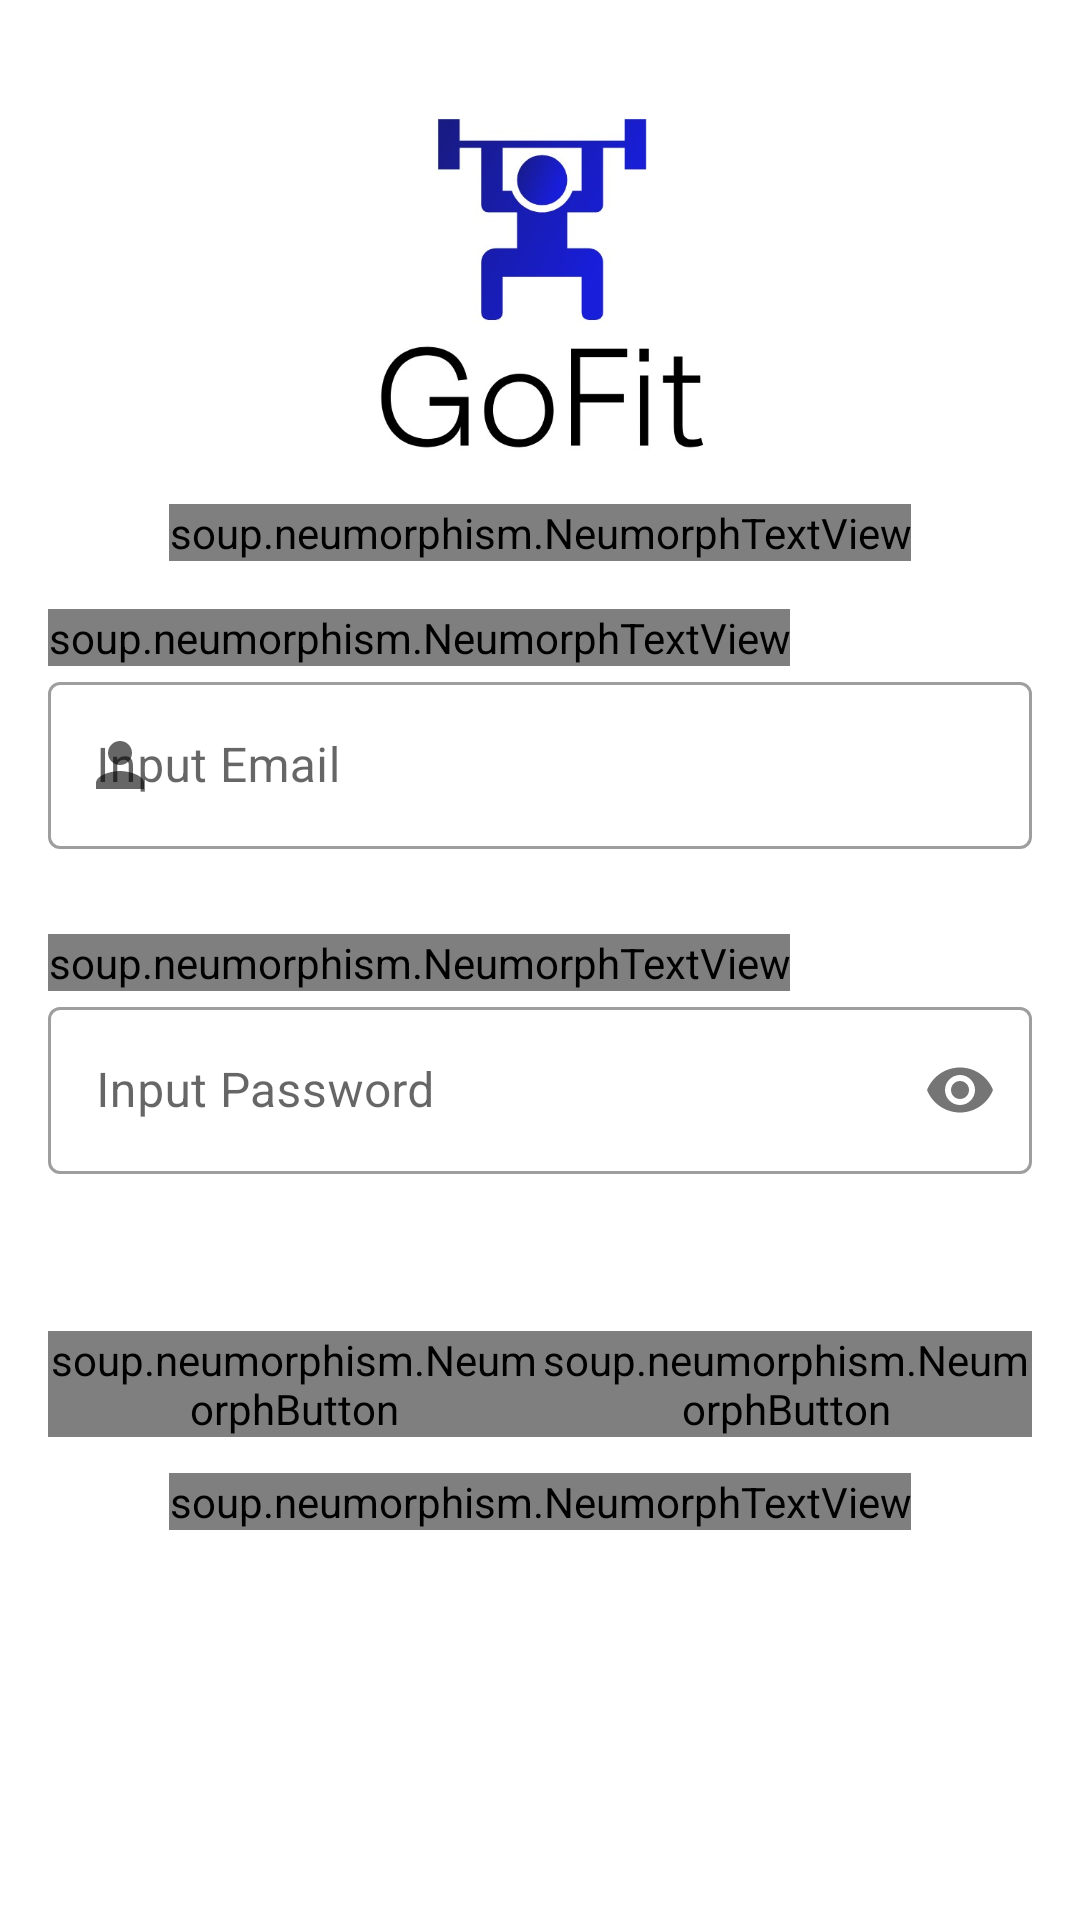

Write the Android layout XML for this screen, with the resource values it uses.
<!-- AndroidManifest.xml: application theme Theme.P3l_mobile_10838 -->
<!-- res/layout/activity_main.xml -->
<?xml version="1.0" encoding="utf-8"?>
<androidx.constraintlayout.widget.ConstraintLayout xmlns:android="http://schemas.android.com/apk/res/android"
    xmlns:app="http://schemas.android.com/apk/res-auto"
    xmlns:tools="http://schemas.android.com/tools"
    android:id="@+id/loginLayout"
    android:layout_width="match_parent"
    android:layout_height="match_parent"
    tools:context=".MainActivity">

    <ImageView
        android:id="@+id/imageView"
        android:layout_width="240dp"
        android:layout_height="120dp"
        android:layout_marginTop="32dp"
        android:src="@drawable/logo"
        app:layout_constraintEnd_toEndOf="parent"
        app:layout_constraintStart_toStartOf="parent"
        app:layout_constraintTop_toTopOf="parent"/>

    <soup.neumorphism.NeumorphTextView
        android:id="@+id/textView"
        android:layout_width="wrap_content"
        android:layout_height="wrap_content"
        android:layout_marginTop="16dp"
        android:text="Login"
        android:textColor="@color/main"
        style="@style/TextAppearance.MaterialComponents.Headline4"
        app:layout_constraintEnd_toEndOf="@+id/imageView"
        app:layout_constraintStart_toStartOf="@+id/imageView"
        app:layout_constraintTop_toBottomOf="@+id/imageView"/>

    <LinearLayout
        android:id="@+id/LinearLayout2"
        android:layout_width="match_parent"
        android:layout_height="wrap_content"
        android:layout_marginStart="16dp"
        android:layout_marginEnd="16dp"
        app:layout_constraintTop_toBottomOf="@+id/textView"
        android:paddingTop="16dp"
        android:paddingBottom="16dp"
        android:orientation="vertical">

        <soup.neumorphism.NeumorphTextView
            android:layout_width="wrap_content"
            android:layout_height="wrap_content"
            android:text="Email"
            style="@style/TextAppearance.MaterialComponents.Headline6"
            />
        <com.google.android.material.textfield.TextInputLayout
            android:id="@+id/inputLayoutUsername"
            android:layout_width="match_parent"
            android:layout_height="wrap_content"
            style="@style/Widget.MaterialComponents.TextInputLayout.OutlinedBox"
            app:startIconDrawable="@drawable/ic_baseline_person_24"
            app:errorEnabled="true"
            android:hint="Input Email"
            android:layout_marginBottom="8dp">

            <com.google.android.material.textfield.TextInputEditText
                android:id="@+id/TextInputUsername"
                android:layout_width="match_parent"
                android:layout_height="wrap_content"
                android:inputType="text"/>

        </com.google.android.material.textfield.TextInputLayout>
        <soup.neumorphism.NeumorphTextView
            android:layout_width="wrap_content"
            android:layout_height="wrap_content"
            android:text="Password"
            style="@style/TextAppearance.MaterialComponents.Headline6"
            />
        <com.google.android.material.textfield.TextInputLayout
            android:id="@+id/inputLayoutPassword"
            android:layout_width="match_parent"
            android:layout_height="wrap_content"
            style="@style/Widget.MaterialComponents.TextInputLayout.OutlinedBox"
            app:startIconDrawable="@drawable/ic_baseline_lock_24"
            android:hint="Input Password"
            app:passwordToggleEnabled="true"
            app:errorEnabled="true">
            <com.google.android.material.textfield.TextInputEditText
                android:id="@+id/textInputPassword"
                android:layout_width="match_parent"
                android:layout_height="wrap_content"
                android:inputType="textPassword"/>
        </com.google.android.material.textfield.TextInputLayout>
    </LinearLayout>

    <LinearLayout
        android:id="@+id/LinearLayout"
        android:layout_width="0dp"
        android:layout_height="wrap_content"
        android:layout_marginTop="16dp"
        app:layout_constraintEnd_toEndOf="@+id/LinearLayout2"
        app:layout_constraintStart_toStartOf="@+id/LinearLayout2"
        app:layout_constraintTop_toBottomOf="@+id/LinearLayout2">

        <soup.neumorphism.NeumorphButton
            android:id="@+id/btnLogin"
            style="@style/Widget.Neumorph.Button"
            android:layout_width="wrap_content"
            android:layout_height="wrap_content"
            android:layout_weight="1"
            android:text="Login"
            android:textColor="@color/white"
            app:neumorph_backgroundColor="@color/main"/>

        <soup.neumorphism.NeumorphButton
            android:id="@+id/btnInformasiUmum"
            style="@style/Widget.Neumorph.Button"
            android:layout_width="wrap_content"
            android:layout_height="wrap_content"
            android:layout_weight="1"
            android:text="General Infomation"
            android:textColor="@color/white"
            app:neumorph_backgroundColor="@color/main"/>
    </LinearLayout>

    <soup.neumorphism.NeumorphTextView
        android:id="@+id/textMoveForgotPass"
        android:layout_width="wrap_content"
        android:layout_height="wrap_content"
        android:layout_marginTop="12dp"
        android:text="Forgot Password"
        android:textColor="@color/main"
        app:layout_constraintEnd_toEndOf="@+id/LinearLayout"
        app:layout_constraintStart_toStartOf="@+id/LinearLayout"
        app:layout_constraintTop_toBottomOf="@+id/LinearLayout"/>


</androidx.constraintlayout.widget.ConstraintLayout>
<!-- resources referenced by this layout -->
<resources>
  <color name="main">#415A77</color>
  <color name="white">#FFFFFFFF</color>
  <!-- drawable ic_baseline_person_24 (drawable) -->
  <vector android:height="24dp" android:tint="#0D1B2A"
      android:viewportHeight="24" android:viewportWidth="24"
      android:width="24dp" xmlns:android="http://schemas.android.com/apk/res/android">
      <path android:fillColor="@android:color/white" android:pathData="M12,12c2.21,0 4,-1.79 4,-4s-1.79,-4 -4,-4 -4,1.79 -4,4 1.79,4 4,4zM12,14c-2.67,0 -8,1.34 -8,4v2h16v-2c0,-2.66 -5.33,-4 -8,-4z"/>
  </vector>
  <!-- drawable logo: jpg bitmap (drawable-v24, 24764 bytes) -->
  <style name="Theme.P3l_mobile_10838" parent="Theme.MaterialComponents.DayNight.DarkActionBar">
          
          <item name="colorPrimary">@color/purple_500</item>
          <item name="colorPrimaryVariant">@color/purple_700</item>
          <item name="colorOnPrimary">@color/white</item>
          
          <item name="colorSecondary">@color/teal_200</item>
          <item name="colorSecondaryVariant">@color/teal_700</item>
          <item name="colorOnSecondary">@color/black</item>
          
          <item name="android:statusBarColor">?attr/colorPrimaryVariant</item>
          
      </style>
  <color name="purple_500">#FF6200EE</color>
  <color name="purple_700">#FF3700B3</color>
  <color name="teal_200">#FF03DAC5</color>
  <color name="teal_700">#FF018786</color>
  <color name="black">#FF000000</color>
</resources>
